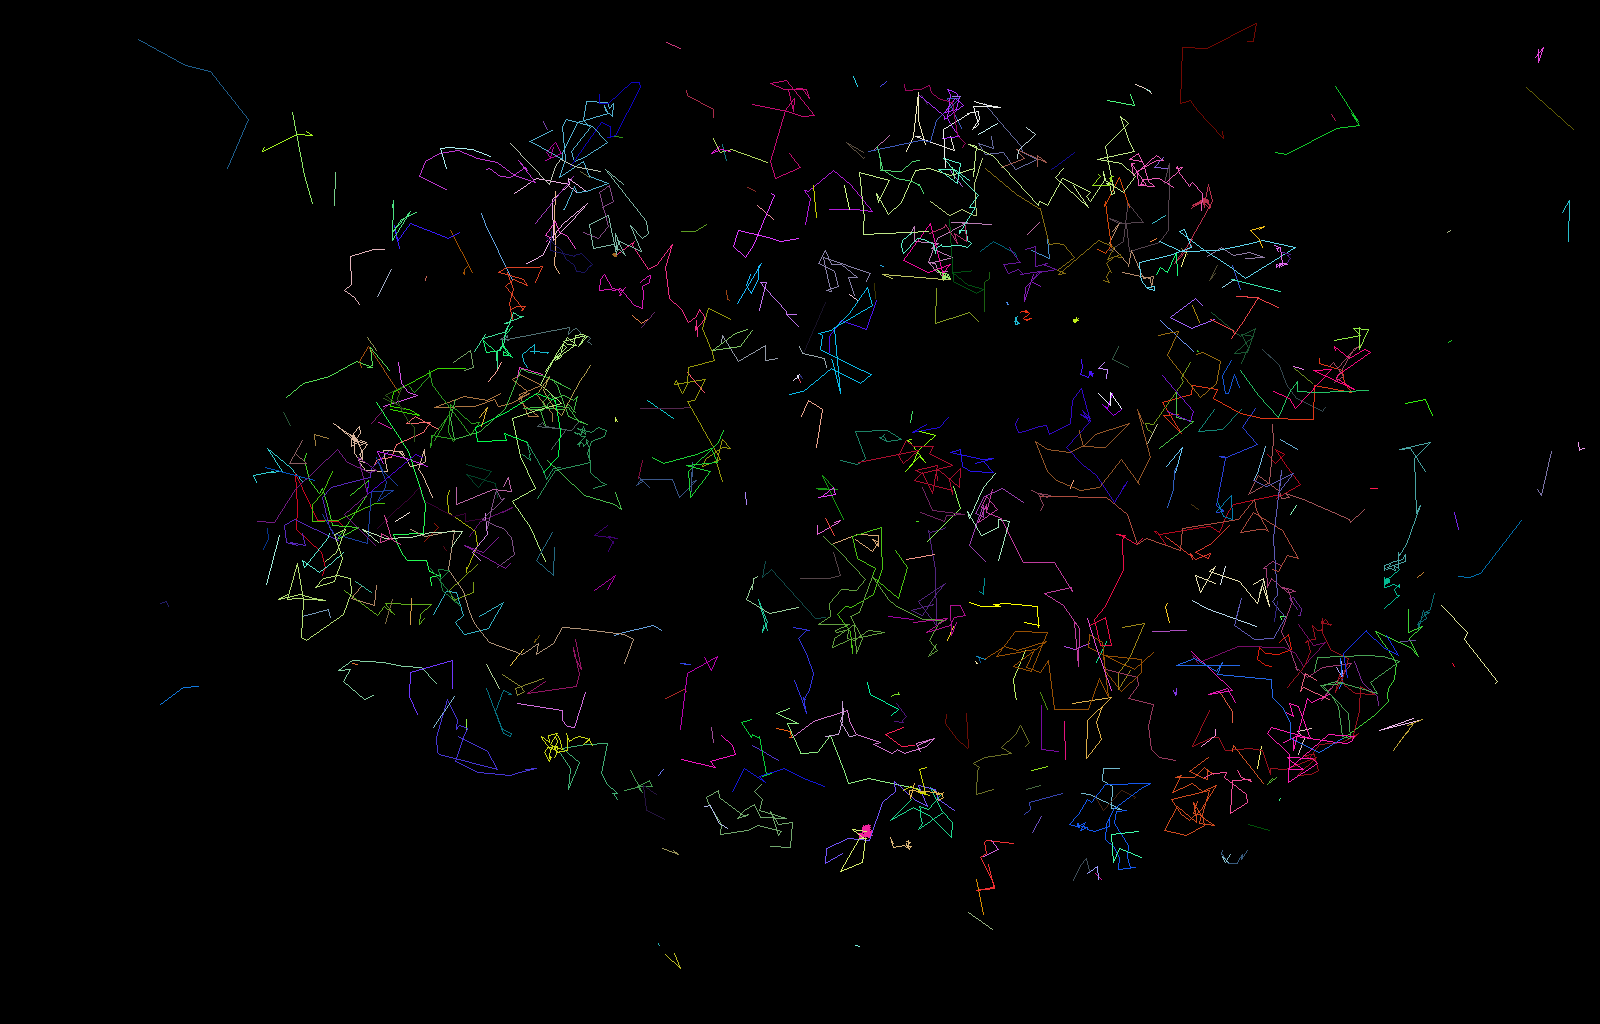

Source data for this figure (header and first rows):
traj_idx, frame, x, y, z
0, 0, 145.7, 68.17, 0.0
0, 2, 144.6, 66.52, 0.0
0, 3, 144.5, 66.63, 0.0
0, 4, 144.2, 66.38, 0.0
0, 5, 144.5, 66.38, 0.0
0, 6, 144.9, 66.71, 0.0
0, 7, 150.1, 65.82, 0.0
0, 8, 151.2, 65.75, 0.0
0, 9, 152, 66.24, 0.0
0, 10, 152.3, 66.55, 0.0
0, 11, 153.4, 64.08, 0.0
0, 12, 154.2, 62.95, 0.0
0, 14, 160.1, 61.79, 0.0
0, 15, 159.5, 62.26, 0.0
0, 16, 162.6, 60.55, 0.0
0, 17, 160.9, 58.41, 0.0
0, 18, 159.3, 56.1, 0.0
0, 19, 160.6, 56.73, 0.0
0, 20, 159.4, 57.83, 0.0
0, 21, 158.3, 56.72, 0.0
1, 0, 108.4, 104.2, 0.0
1, 2, 108, 104.1, 0.0
1, 3, 108.1, 104.2, 0.0
1, 4, 108.3, 104, 0.0
1, 5, 108.3, 103.9, 0.0
1, 6, 108.7, 104.1, 0.0
1, 7, 108.8, 104, 0.0
1, 8, 108.7, 104.2, 0.0
1, 9, 108.4, 104.2, 0.0
1, 10, 108.5, 104.4, 0.0
1, 11, 108.3, 104.5, 0.0
1, 12, 108.5, 104.7, 0.0
1, 13, 108.5, 104.3, 0.0
1, 14, 108.5, 104.2, 0.0
1, 15, 108.7, 104.5, 0.0
1, 16, 108.8, 104.1, 0.0
1, 17, 108.5, 104.4, 0.0
1, 18, 108.7, 104.1, 0.0
1, 19, 109, 104.3, 0.0
1, 20, 108.9, 104.1, 0.0
1, 21, 108.6, 104.3, 0.0
1, 22, 108.3, 104.1, 0.0
1, 23, 108.3, 104.1, 0.0
1, 24, 108.9, 104.1, 0.0
1, 25, 108.7, 104.1, 0.0
1, 26, 108.8, 104.1, 0.0
1, 27, 108.6, 104.2, 0.0
1, 28, 108.8, 104.2, 0.0
1, 29, 108.6, 104.1, 0.0
1, 30, 108.7, 104.1, 0.0
1, 31, 108.7, 104.3, 0.0
1, 32, 108.7, 104.7, 0.0
1, 33, 108.2, 104.3, 0.0
1, 34, 108.5, 104.2, 0.0
1, 35, 108.8, 104.4, 0.0
1, 36, 108.5, 104.1, 0.0
1, 37, 108.5, 104.3, 0.0
1, 38, 108.9, 104.1, 0.0
1, 39, 108.8, 104.2, 0.0
1, 40, 108.8, 103.7, 0.0
... 3,764 more rows
